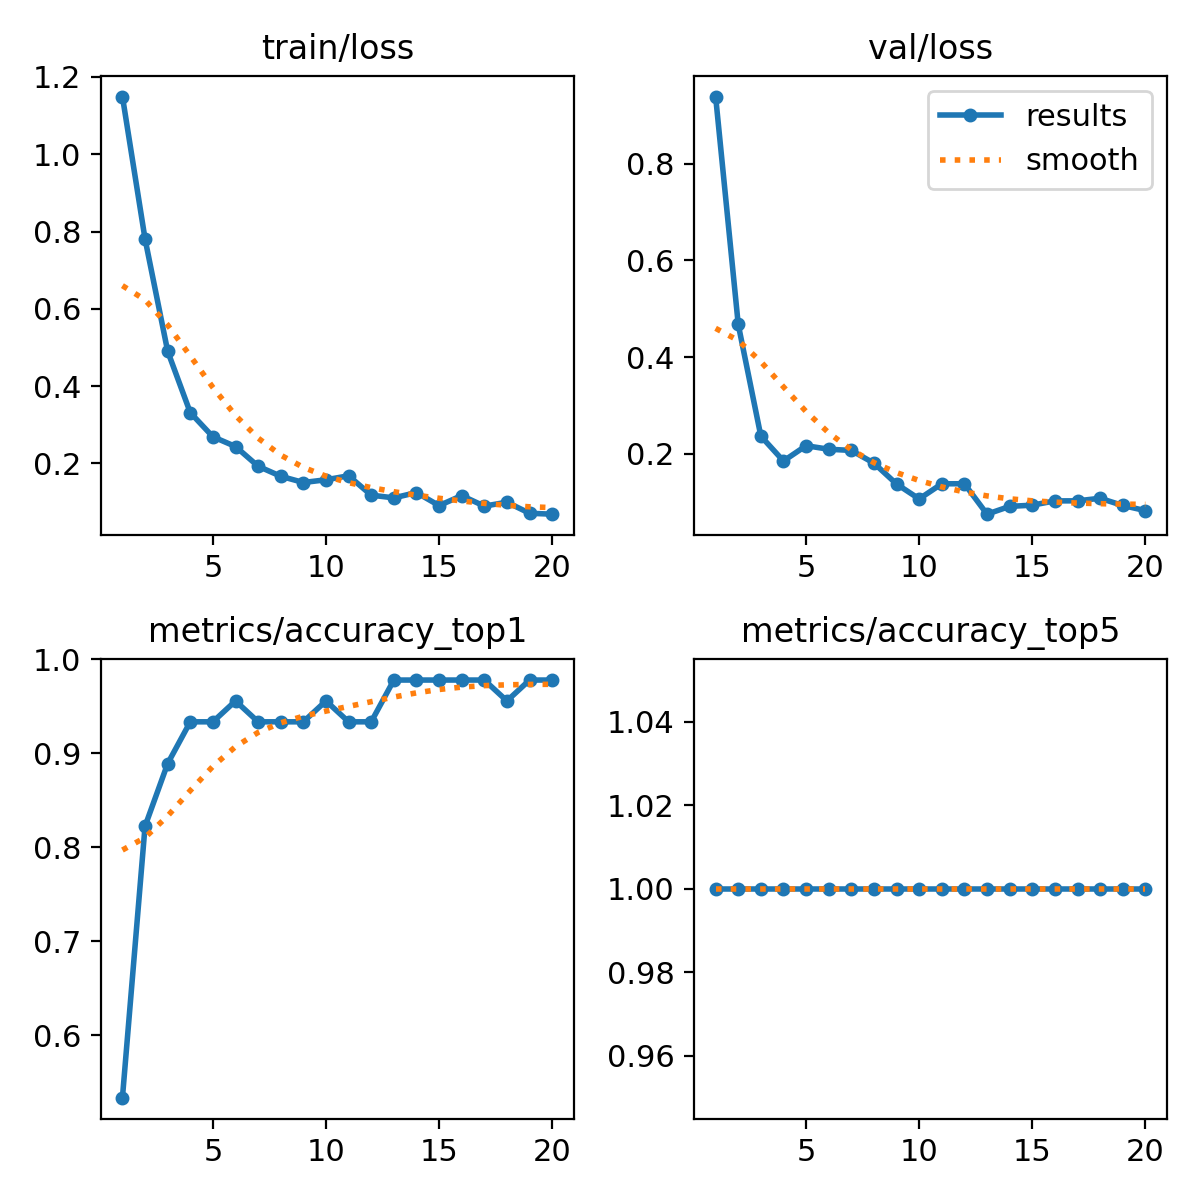

Source data for this figure (header and first rows):
epoch, time, train/loss, metrics/accuracy_top1, metrics/accuracy_top5, val/loss, lr/pg0, lr/pg1, lr/pg2
1, 20.6, 1.149, 0.5333, 1, 0.939, 0.0002001, 0.0002001, 0.0002001
2, 41.23, 0.7808, 0.8222, 1, 0.4676, 0.0003939, 0.0003939, 0.0003939
3, 59.31, 0.4902, 0.8889, 1, 0.2366, 0.0005665, 0.0005665, 0.0005665
4, 74.56, 0.3312, 0.9333, 1, 0.1851, 0.0007179, 0.0007179, 0.0007179
5, 89.33, 0.2688, 0.9333, 1, 0.2167, 0.0008481, 0.0008481, 0.0008481
6, 104.3, 0.2435, 0.9556, 1, 0.2094, 0.000957, 0.000957, 0.000957
7, 119.3, 0.1925, 0.9333, 1, 0.2069, 0.001005, 0.001005, 0.001005
8, 134.8, 0.1665, 0.9333, 1, 0.1806, 0.0009339, 0.0009339, 0.0009339
9, 149.3, 0.1504, 0.9333, 1, 0.1375, 0.0008631, 0.0008631, 0.0008631
10, 163, 0.1574, 0.9556, 1, 0.1066, 0.0007924, 0.0007924, 0.0007924
11, 177.7, 0.1678, 0.9333, 1, 0.138, 0.0007216, 0.0007216, 0.0007216
12, 193.2, 0.1176, 0.9333, 1, 0.138, 0.0006509, 0.0006509, 0.0006509
13, 207.5, 0.1106, 0.9778, 1, 0.07509, 0.0005802, 0.0005802, 0.0005802
14, 222, 0.1244, 0.9778, 1, 0.09121, 0.0005094, 0.0005094, 0.0005094
15, 235.8, 0.09064, 0.9778, 1, 0.09371, 0.0004387, 0.0004387, 0.0004387
16, 252.5, 0.1164, 0.9778, 1, 0.1026, 0.000368, 0.000368, 0.000368
17, 267.4, 0.08921, 0.9778, 1, 0.1027, 0.0002972, 0.0002972, 0.0002972
18, 282.2, 0.09941, 0.9556, 1, 0.108, 0.0002265, 0.0002265, 0.0002265
19, 295.8, 0.07073, 0.9778, 1, 0.09304, 0.0001558, 0.0001558, 0.0001558
20, 311.8, 0.06839, 0.9778, 1, 0.08247, 8.50255e-05, 8.50255e-05, 8.50255e-05
